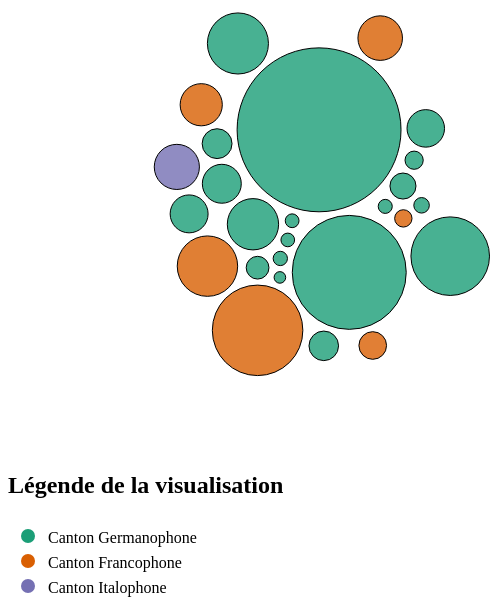
D3 v4 page, settled after 480 driven frames (8 s of simulated time); the page loaded 1 data file(s).



// set the dimensions and margins of the graph
var width = 600
var height = 450

// append the svg object to the body of the page
var svg = d3.select("#my_dataviz")
  .append("svg")
    .attr("width", width)
    .attr("height", height)

// Read data
d3.csv("Cantons.csv", function(data) {

  // Color palette for linguistical regions
  var color = d3.scaleOrdinal()
    .domain(["All", "Fr", "It"])
    .range(d3.schemeDark2);

  // Size scale for cantons
  var size = d3.scaleLinear()
    .domain([0, 1000])
    .range([5,55])  // circle will be between 7 and 55 px wide

  // create a tooltip
  var Tooltip = d3.select("#my_dataviz")
    .append("div")
    .style("opacity", 0)
    .attr("class", "tooltip")
    .style("background-color", "white")
    .style("border", "solid")
    .style("border-width", "2px")
    .style("border-radius", "5px")
    .style("padding", "5px")

  // Three function that change the tooltip when user hover / move / leave a cell
  var mouseover = function(d) {
    Tooltip
      .style("opacity", 1)
  }
  var mousemove = function(d) {
    Tooltip
      .html('<u>' + d.key + '</u>' + "<br>" + d.value + " milliers d'habitants")
      .style("left", (d3.mouse(this)[0]+20) + "px")
      .style("top", (d3.mouse(this)[1]) + "px")
  }
  var mouseleave = function(d) {
    Tooltip
      .style("opacity", 0)
  }

  // Initialize the circle: all located at the center of the svg area
  var node = svg.append("g")
    .selectAll("circle")
    .data(data)
    .enter()
    .append("circle")
      .attr("class", "node")
      .attr("r", function(d){ return size(d.value)})
      .attr("cx", width / 2)
      .attr("cy", height / 2)
      .style("fill", function(d){ return color(d.region)})
      .style("fill-opacity", 0.8)
      .attr("stroke", "black")
      .style("stroke-width", 1)
      .on("mouseover", mouseover) // What to do when hovered
      .on("mousemove", mousemove)
      .on("mouseleave", mouseleave)
      .call(d3.drag() // call specific function when circle is dragged
           .on("start", dragstarted)
           .on("drag", dragged)
           .on("end", dragended));

  // Features of the forces applied to the nodes:
  var simulation = d3.forceSimulation()
      .force("center", d3.forceCenter().x(width / 2).y(height / 2)) // Attraction to the center of the svg area
      .force("charge", d3.forceManyBody().strength(.1)) // Nodes are attracted one each other of value is > 0
      .force("collide", d3.forceCollide().strength(.2).radius(function(d){ return (size(d.value)+3) }).iterations(1)) // Force that avoids circle overlapping

  // Apply these forces to the nodes and update their positions.
  // Once the force algorithm is happy with positions ('alpha' value is low enough), simulations will stop.
  simulation
      .nodes(data)
      .on("tick", function(d){
        node
            .attr("cx", function(d){ return d.x; })
            .attr("cy", function(d){ return d.y; })
      });

  // What happens when a circle is dragged?
  function dragstarted(d) {
    if (!d3.event.active) simulation.alphaTarget(.03).restart();
    d.fx = d.x;
    d.fy = d.y;
  }
  function dragged(d) {
    d.fx = d3.event.x;
    d.fy = d3.event.y;
  }
  function dragended(d) {
    if (!d3.event.active) simulation.alphaTarget(.03);
    d.fx = null;
    d.fy = null;
  }

})

// select the svg area
var Svg = d3.select("#my_dataviz2")

// create a list of keys
var keys = ["Canton Germanophone", "Canton Francophone", "Canton Italophone"]

// Same color scale then previous chart 
var color = d3.scaleOrdinal()
  .domain(keys)
  .range(d3.schemeDark2);

// Add one dot in the legend for each name.
Svg.selectAll("mydots")
  .data(keys)
  .enter()
  .append("circle")
    .attr("cx", 20)
    .attr("cy", function(d,i){ return 17 + i*25}) // 100 is where the first dot appears. 25 is the distance between dots
    .attr("r", 7)
    .style("fill", function(d){ return color(d)})

// Add lables in the legend
Svg.selectAll("mylabels")
  .data(keys)
  .enter()
  .append("text")
    .attr("x", 40)
    .attr("y", function(d,i){ return 20 + i*25})
    .text(function(d){ return d})
    .attr("text-anchor", "left")
    .style("alignment-baseline", "middle")



### data: Cantons.csv
region; subregion; key; value
All; Suisse Allemande; Obwald; 37.9
All; Suisse Allemande; Uri; 36.7
All; Suisse Allemande; Zürich; 1539
All; Suisse Allemande; Berne; 1040
All; Suisse Allemande; Lucerne; 413.1
All; Suisse Allemande; Schwyz; 160.5
All; Suisse Allemande; Nidlwald; 43.1
All; Suisse Allemande; Grisons; 199.0
All; Suisse Allemande; Glaris; 40.6
All; Suisse Allemande; Zug; 127.6
All; Suisse Allemande; Soleure; 275.2
All; Suisse Allemande; Bâle-Ville; 195.8
All; Suisse Allemande; Bâle-Campagne; 289.5
All; Suisse Allemande; Appenzell Rhôdes-Extérieures; 55.4
All; Suisse Allemande; Appenzell Rhôdes-Intérieures; 16.1
All; Suisse Allemande; Saint-Gall; 510.7
All; Suisse Allemande; Argovie; 685.8
All; Suisse Allemande; Thurgovie; 279.5
All; Suisse Allemande; Schaffouse; 82.3
Fr; Suisse Romande; Vaud; 805.1
Fr; Suisse Romande; Fribourg; 321.8
Fr; Suisse Romande; Jura; 73.6
Fr; Suisse Romande; Genève; 504.1
Fr; Suisse Romande; Valais; 345.5
Fr; Suisse Romande; Neuchâtel; 176.5
It; Suisse Italienne; Tessin; 351.5